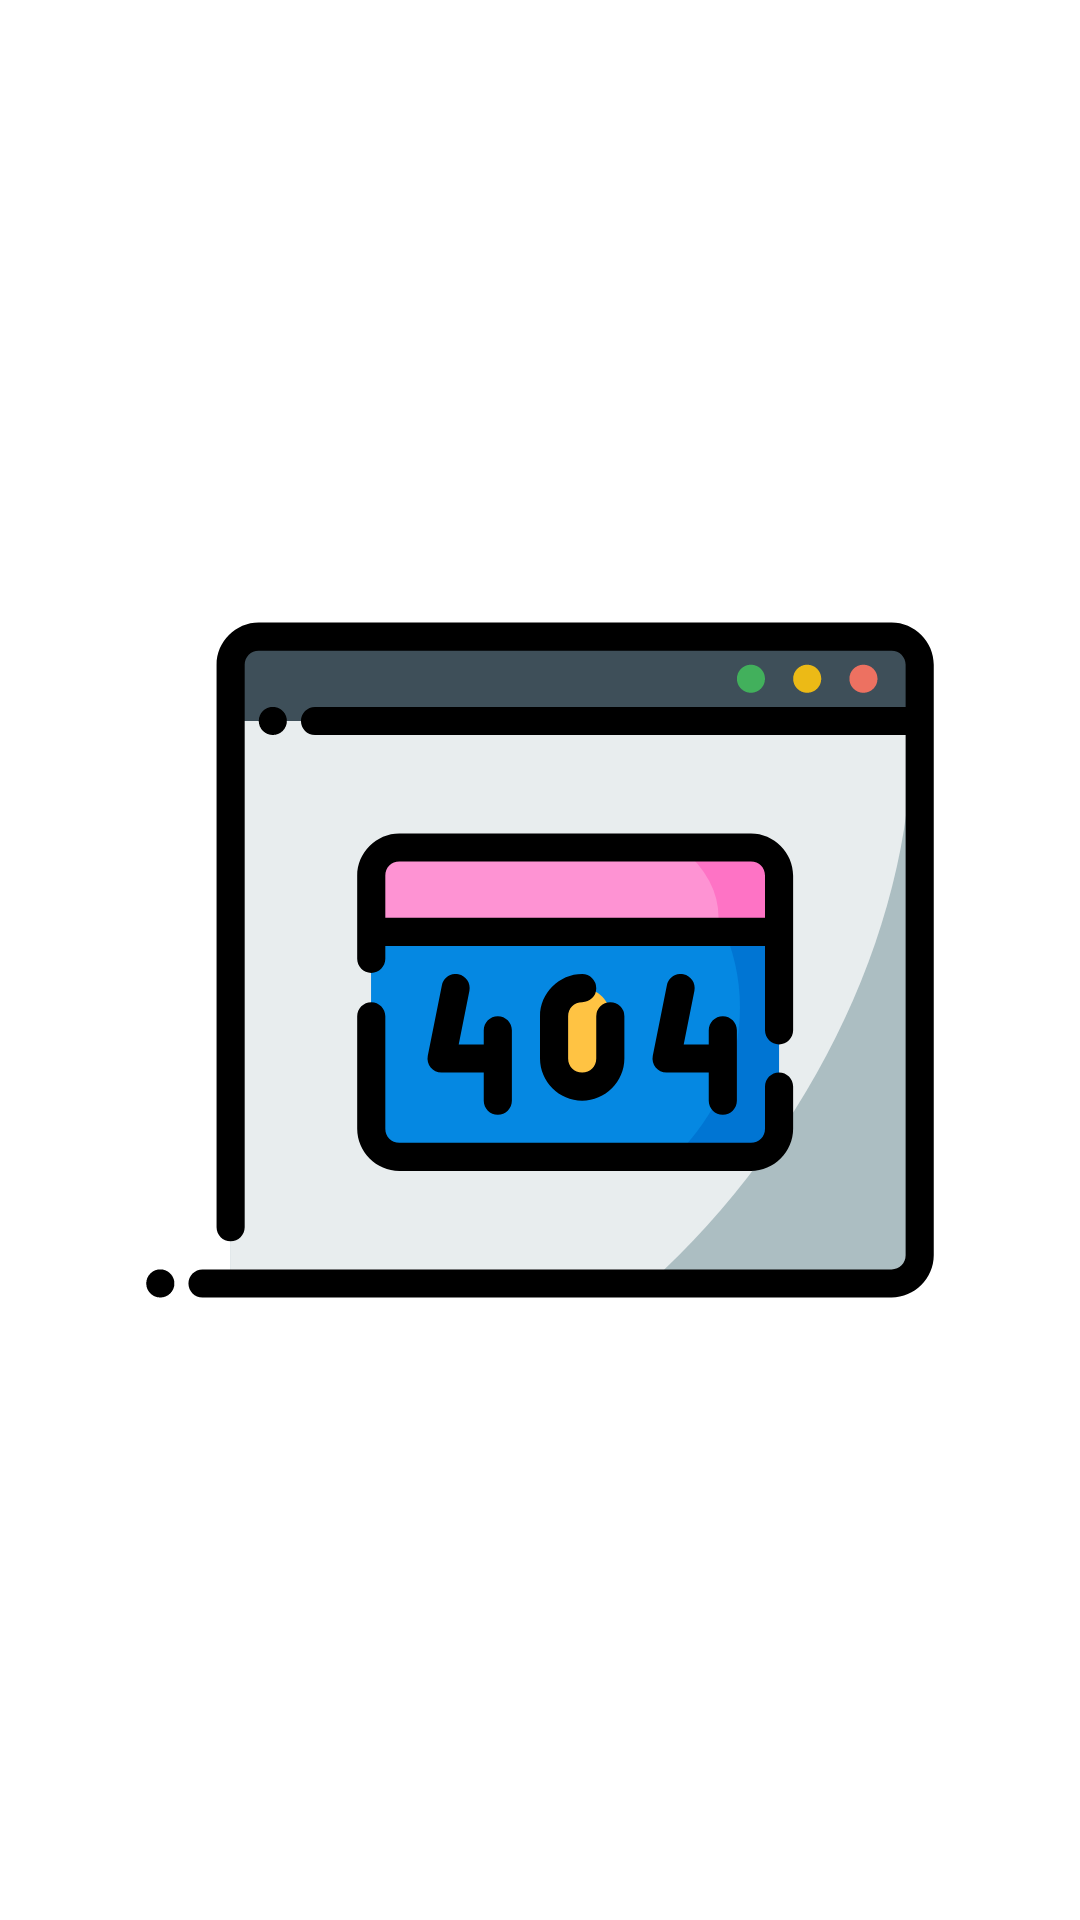

This screen was rendered from an Android layout file. Write that file and the resources it references.
<!-- AndroidManifest.xml: application theme Theme.InstagramRedesign -->
<!-- res/layout/activity_facebook_log_in.xml -->
<?xml version="1.0" encoding="utf-8"?>
<androidx.constraintlayout.widget.ConstraintLayout xmlns:android="http://schemas.android.com/apk/res/android"
    xmlns:app="http://schemas.android.com/apk/res-auto"
    xmlns:tools="http://schemas.android.com/tools"
    android:id="@+id/main"
    android:layout_width="match_parent"
    android:layout_height="match_parent"
    tools:context=".signup_and_login.FacebookLogInActivity">

    <ImageView
        android:layout_width="wrap_content"
        android:layout_height="wrap_content"
        app:layout_constraintTop_toTopOf="parent"
        app:layout_constraintBottom_toBottomOf="parent"
        app:layout_constraintStart_toStartOf="parent"
        app:layout_constraintEnd_toEndOf="parent"
        android:src="@drawable/error_message_icon" />m

</androidx.constraintlayout.widget.ConstraintLayout>
<!-- resources referenced by this layout -->
<resources>
  <!-- drawable error_message_icon: vector/xml drawable (drawable, 6045 chars, omitted) -->
  <style name="Theme.InstagramRedesign" parent="Base.Theme.InstagramRedesign" />
  <style name="Base.Theme.InstagramRedesign" parent="Theme.MaterialComponents.DayNight.NoActionBar">
          
          <item name="colorPrimary">@color/blue</item>
          <item name="colorPrimaryVariant">@color/blue</item>
          <item name="colorOnPrimary">@color/white</item>
      </style>
  <color name="blue">#4697E0</color>
  <color name="white">#FFFFFFFF</color>
</resources>
